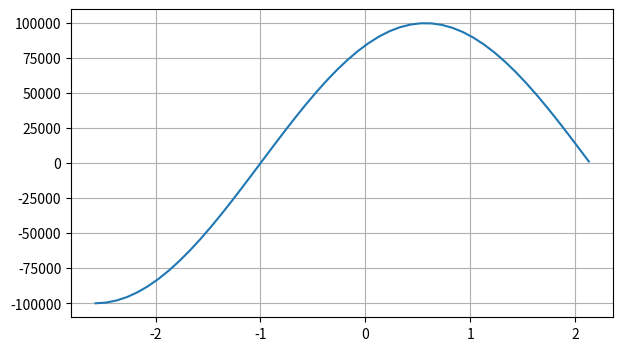

This chart was generated by the following Python code:
import numpy as np
import matplotlib
import matplotlib.pyplot as plt
from matplotlib.ticker import NullFormatter, FormatStrFormatter, FuncFormatter, ScalarFormatter, FixedFormatter

# # Отрицательные значения в квадратные, а положит в круглые
# def format0y(x, pos):
#     return f"[{x}]" if x < 0 else f"({x})"

fig = plt.figure(figsize=(7, 4)) # Доп. фигура
ax = fig.add_subplot()

x = np.arange(-np.pi/2, np.pi, 0.1)

# ax.plot(x,np.sin(x)) # Синус
ax.plot(x, np.sin(x) * 1e5) # Синус

# ax2.set_xticklabels([])
# ax2.set_yticklabels([])

# ax.xaxis.set_major_formatter(NullFormatter())
# ax.xaxis.set_major_formatter(FormatStrFormatter("x = %.2f"))
# ax.yaxis.set_major_formatter(FuncFormatter(format0y))

# sf = ScalarFormatter()
# sf.set_powerlimits((-4, 4)) # Берётся интервал от 10е-4 до 10е4, если превышает, то выносится за скобку
# ax.yaxis.set_major_formatter(sf)

ax.xaxis.set_major_formatter(FixedFormatter([-3, -2, -1, 0, 1, 2, 3]))


ax.grid()
plt.show() 